Run: headless pygame with SDL's dummy video driver; simulated clock (each Clock.tick advances the game by its frame time, no real sleeping); random seed 0; keys injected as events and as key.get_pressed() state; mouse plan: one left click at the window centre at the start of phase 2, then a move to the lower-right quarter at the start of phase 3.
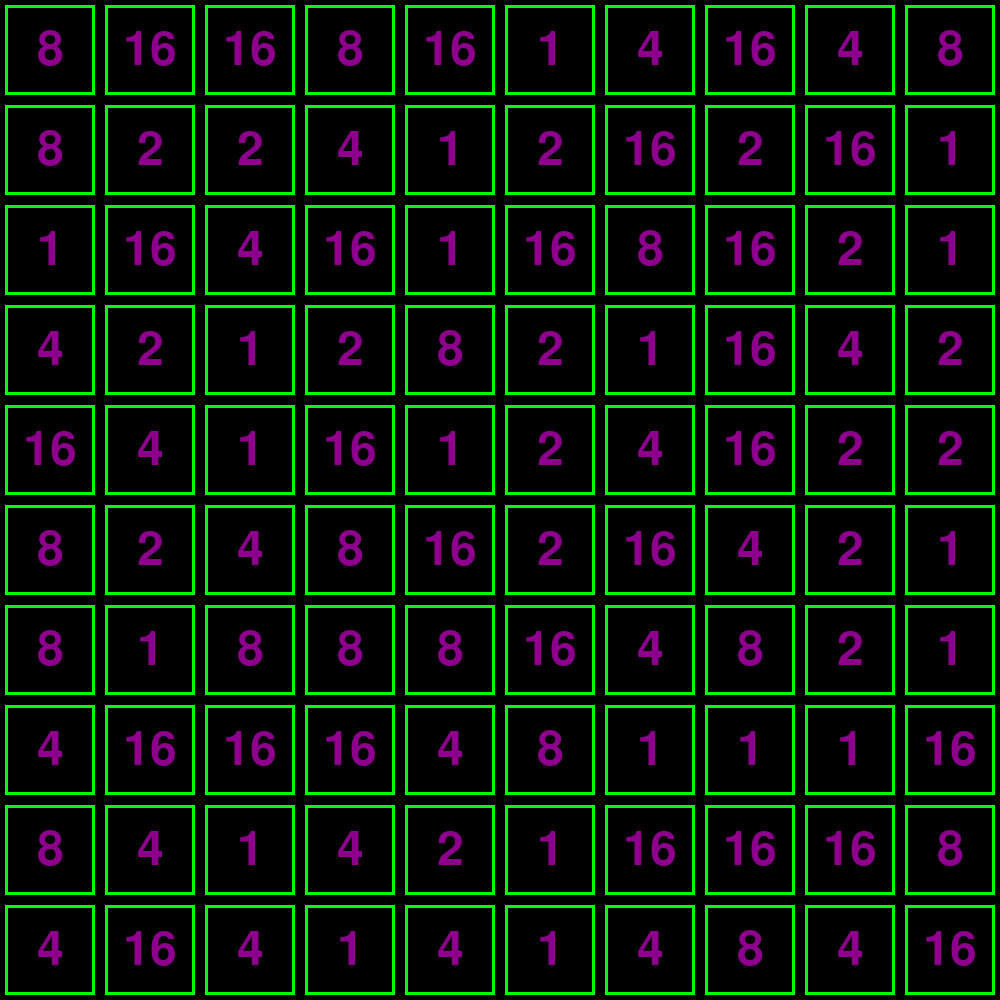
Frame 1 of 4 · flips 1–60 · no input
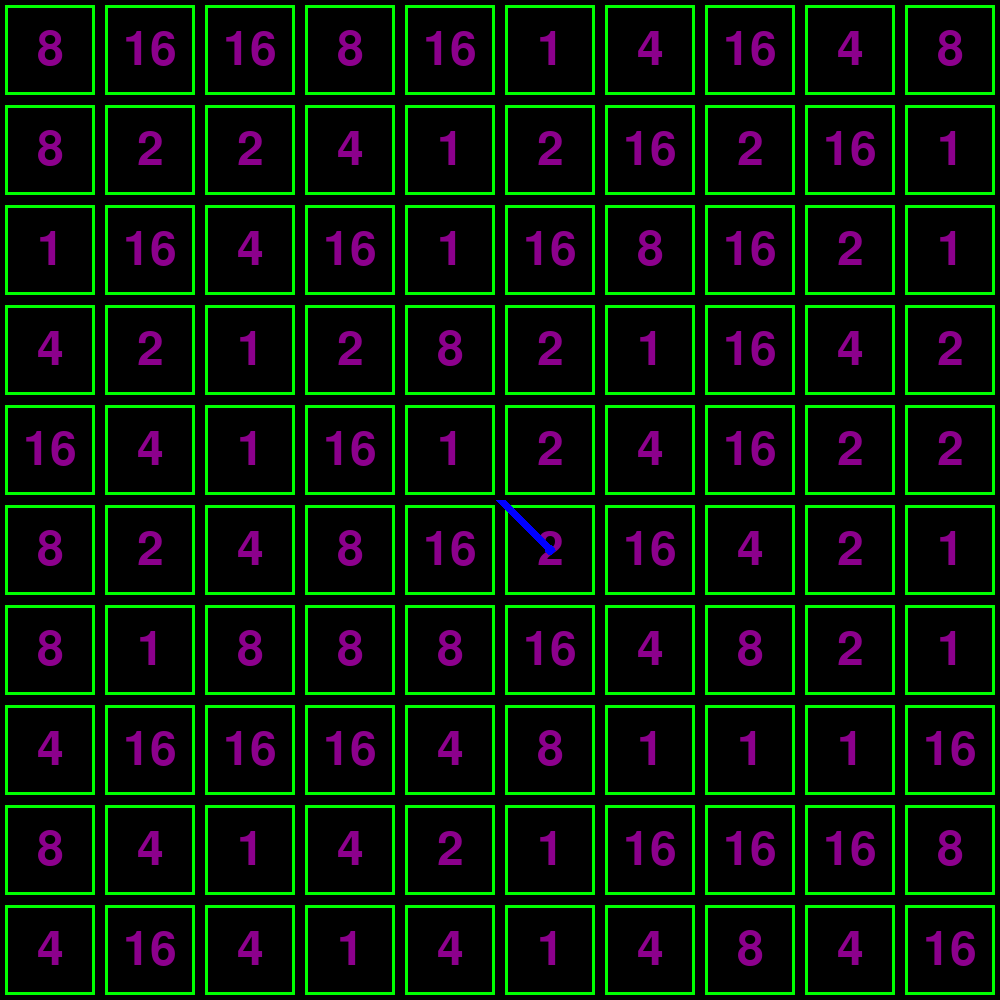
Frame 2 of 4 · flips 61–180 · clicked the window centre · tapped SPACE, RETURN · held RIGHT (→), D
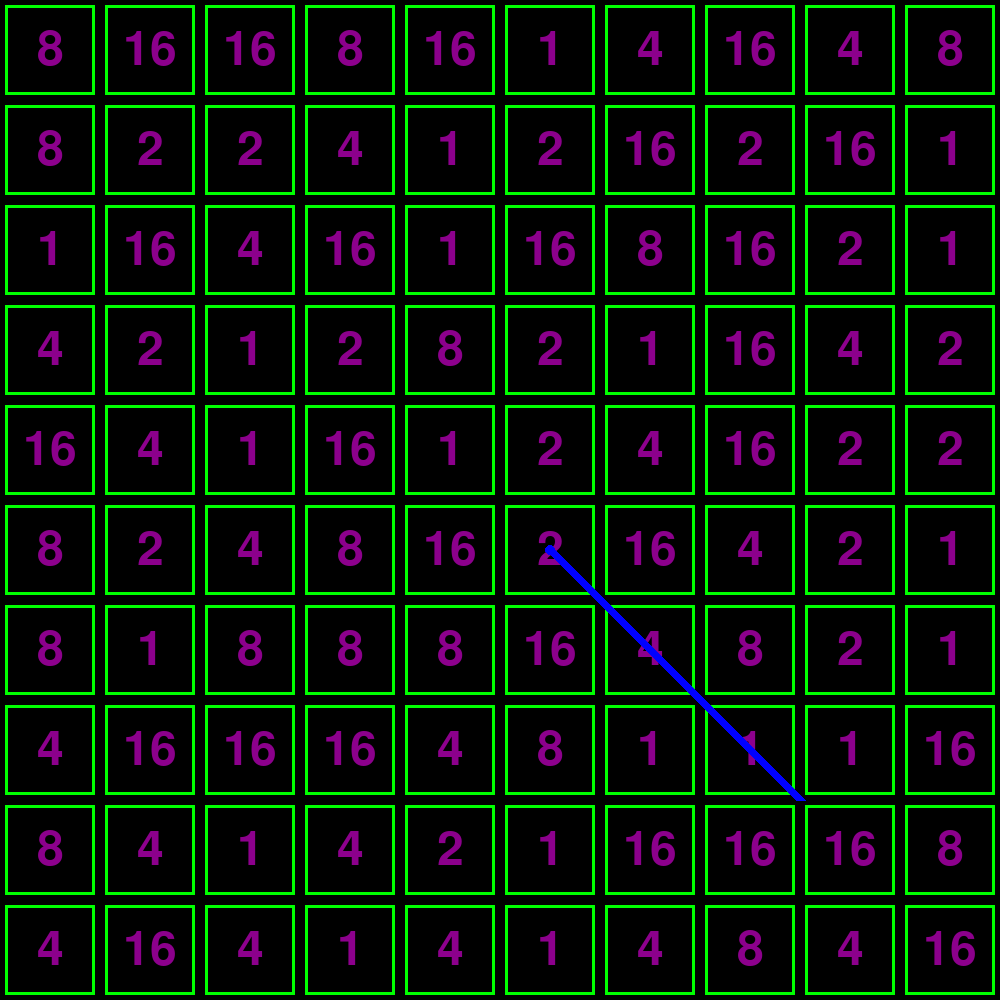
Frame 3 of 4 · flips 181–300 · moved the mouse to the lower-right quarter · held DOWN (↓), S
Frame 4 of 4 · flips 301–420 · held LEFT (←), A, UP (↑), W · screen unchanged from frame 3, image omitted

The pygame program that drew these frames:

import pygame, random, math

def setup():
    global WN, first_press, font, SCREEN_HEIGHT, SCREEN_WIDTH
    first_press = True
    pygame.init()
    SCREEN_WIDTH = 1000
    SCREEN_HEIGHT = 1000
    WN = pygame.display.set_mode( (1000, 1000) )
    font = pygame.font.SysFont("Comic Sans MS", 70)
    return

def resetGame():
    return

def draw():
    WN.fill("black")
    for y, row in enumerate(game.grid):
        for x, block in enumerate(game.grid):
            lx,ly = (y*100)+5,(x*100)+5
            pygame.draw.rect(WN, (0,255,0), pygame.Rect(ly,lx,90,90), 3)
            n = game.grid[y][x]
            text = font.render(str(n), True, (140,0,140))
            text_rect = text.get_rect(center=((lx+45, ly+45)))
            WN.blit(text, text_rect)


            # WN.blit(txt, (lx+25, ly+25))
    mouseCalculations()
    pygame.display.update()
    return

def mouseCalculations():
    global first_press, last_press
    if pygame.mouse.get_pressed()[0]:
        first_press = False
        last_press = tuple(map(lambda c: ((((c//100)+1)*100)-50),pygame.mouse.get_pos()))
    elif pygame.mouse.get_pressed()[2]:
        first_press = True

    if not first_press:
        # print(last_press)
        # print(WN, (0,0,255), last_press, pygame.mouse.get_pos(), 10)
        pygame.draw.line(WN, (0,0,255), tuple(map(lambda c: (c+0),last_press)), pygame.mouse.get_pos(), 10,)
        pygame.draw.circle(WN, (0,0,255), last_press, 5)
        
def mouseCalc():
    return tuple(map(lambda c: ((c//100)),pygame.mouse.get_pos()))

def eventHandling():
    events = pygame.event.get()
    for ev in events:
        if ev.type == pygame.QUIT:
            pygame.quit()
            exit("Game Closed")

selected = []
def logic():

    x,y = mouseCalc()
    if not (y,x) in selected and pygame.mouse.get_pressed()[0]:
        if selected:
            ly, lx = selected[0]
            ky, kx = selected[-1]
            print(x-kx , y-ky)
            if game.grid[x][y] == game.grid[lx][ly] and -1 <= x-kx <= 1 and -1 <= y-ky <= 1:
                print("hello")
                selected.append((y,x)) 
        else:
            selected.append((y,x))
    if pygame.mouse.get_pressed()[2]:
        if len(selected) >= 2:
            ky, kx = selected[-1]
            tot = sum(list(map(lambda c: (game.grid[c[1]][c[0]]), selected)))
            tot = 2**math.floor(math.log(tot,2))
            game.grid[kx][ky] = tot
            print(tot)
            for c in selected[:-1]:
                game.grid[c[1]][c[0]] = 0
        selected.clear()
    # print(selected)

class Game():
    def __init__(self, rang, size):
        self.range = rang
        self.size = size
        self.grid = []
        self.setup()

    def setup(self):
        for y in range(self.size[0]):
            self.grid.append([])
            for x in range(self.size[1]):
                self.grid[y].append(2**random.randrange(0, self.range))
        print(list(self.grid))
setup()

gameLoop = True
game = Game(5, [10,10])
while gameLoop:
    draw()
    logic()
    eventHandling()
